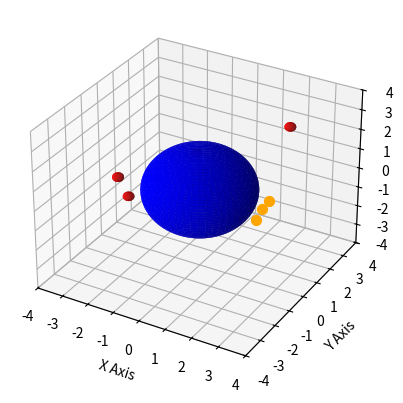

This figure's Python source:
#-----------------------------------------------------------------------------------------------------#

import numpy as np
import matplotlib.pyplot as plt
from mpl_toolkits.mplot3d import Axes3D
from matplotlib.animation import FuncAnimation

#-----------------------------------------------------------------------------------------------------#

class Sphere:
    def __init__(self, x_cord, y_cord, z_cord, radius, axis, color):
        self.x_cord = x_cord
        self.y_cord = y_cord
        self.z_cord = z_cord
        self.radius = radius
        self.axis = axis
        self.color = color
        self.main_sphere = None

    def plot(self):
        self.u = np.linspace(0, 2 * np.pi, 100)
        self.v = np.linspace(0, np.pi, 100)
        self.x_array = self.x_cord + self.radius * np.outer(np.cos(self.u), np.sin(self.v))
        self.y_array = self.y_cord + self.radius * np.outer(np.sin(self.u), np.sin(self.v))
        self.z_array = self.z_cord + self.radius * np.outer(np.ones(np.size(self.u)), np.cos(self.v))

        if self.main_sphere is not None:
            self.main_sphere.remove()

        self.main_sphere = self.axis.plot_surface(self.x_array, self.y_array, self.z_array, color=self.color)

#-----------------------------------------------------------------------------------------------------#
#TODO: make data transmission locs rotate and not leave behind copies
#TODO: add weather on earth, i.e. circles with varying intensity that block data transmission, ADD IF TIME REMAINS

class Earth(Sphere):
    def __init__(self, x_cord, y_cord, z_cord, radius, axis, color, data_transmission_locs):
        super().__init__(x_cord, y_cord, z_cord, radius, axis, color)
        self.data_transmission_locs = data_transmission_locs
    
    def plot_data_transmission_locs(self):
        for loc in self.data_transmission_locs:
            self.axis.scatter(loc[0], loc[1], loc[2], color='orange', s=50, marker='o')

#-----------------------------------------------------------------------------------------------------#
#TODO: transmit data from satellite to earth when in distance 
#TODO: check if objects exist within local defined 3d space

class Satellite(Sphere):
    def __init__(self, x_cord, y_cord, z_cord, radius, axis, color, transmission_bandwidth, total_data_transmitted, fuel):
        super().__init__(x_cord, y_cord, z_cord, radius, axis, color)
        self.transmission_bandwidth = transmission_bandwidth
        self.total_data_transmitted = total_data_transmitted
        self.fuel = fuel
        self.x_thrust = 3
        self.y_thrust = 3
        self.z_thrust = -3
    
    def check_local_airspace(self):
        pass 

#-----------------------------------------------------------------------------------------------------#

# Create a figure and 3D axes object
fig = plt.figure()
ax = fig.add_subplot(111, projection='3d')
ax.set_xlim(-4, 4)
ax.set_ylim(-4, 4)
ax.set_zlim(-4, 4)
ax.set_xlabel('X Axis')
ax.set_ylabel('Y Axis')
ax.set_zlabel('Z Axis')

#-----------------------------------------------------------------------------------------------------#

data_transmission_locs = []
while len(data_transmission_locs) < 5:
    x = np.random.uniform(-1.8, 1.8)
    y = np.random.uniform(-1.8, 1.8)
    z = np.random.uniform(-1.8, 1.8)
    if np.sqrt(x**2 + y**2 + z**2) > 2:
        data_transmission_locs.append([x, y, z])

# Create Earth object
earth = Earth(
    x_cord=0, 
    y_cord=0, 
    z_cord=0, 
    radius=2, 
    axis=ax, 
    color='blue', 
    data_transmission_locs=data_transmission_locs 
    )
earth.plot()
earth.plot_data_transmission_locs()

#-----------------------------------------------------------------------------------------------------#

satellites = [Satellite(x_cord=np.random.uniform(-3, 3), y_cord=np.random.uniform(-3, 3), z_cord=np.random.uniform(-3, 3), radius=0.2, axis=ax, color='red', transmission_bandwidth=12, total_data_transmitted=0,  fuel=50)for i in range(5)]

for sat in satellites: sat.plot()

# # Create Satellite object
# sat1 = Satellite(
#     x_cord=-3, 
#     y_cord=3, 
#     z_cord=-3, 
#     radius=0.2, 
#     axis=ax, 
#     color='red', 
#     transmission_bandwidth=12, 
#     total_data_transmitted=0,  
#     fuel=50
#     )
# sat1.plot()



#-----------------------------------------------------------------------------------------------------#
#TODO: make it so that the satellite slows down when it gets farther away from earth and faster when it gets closer, do this by measuring distance from earth to satellite and decrease/increase t respectively
#TODO: to shift satellite orbit change the radius 3 for x, y, z respectively
#TODO: slow down the data transmission locs revolutions

# Define animate function
def animate(frame):
    global satellites

    t = frame * 0.5 # adjust this factor to control the speed of the satellite

    for sat in satellites:

        # distance = np.sqrt((sat.x_cord - earth.x_cord)**2 + (sat.y_cord - earth.y_cord)**2 + (sat.z_cord - earth.z_cord)**2)
        # t_scaled = t / distance  # scale t by dividing it by the distance between satellite and Earth

        sat.x_cord = sat.x_thrust * np.cos(t) 
        sat.y_cord = sat.y_thrust * np.sin(t)
        sat.z_cord = sat.z_thrust * np.cos(t)

        sat.plot()

    #set a different variable than t for locs speed, make the locs rotate directly to the right, no z 
    # for point in data_transmission_locs:
    #     point[0] = 2*np.cos(t)
    #     point[1] = 2*np.sin(t)
    #     # point[2] = 2*np.cos(t)
    # earth.plot_data_transmission_locs()

#-----------------------------------------------------------------------------------------------------#

ani = FuncAnimation(fig, animate, frames=90, interval=50, blit=False)
plt.show()

#-----------------------------------------------------------------------------------------------------#